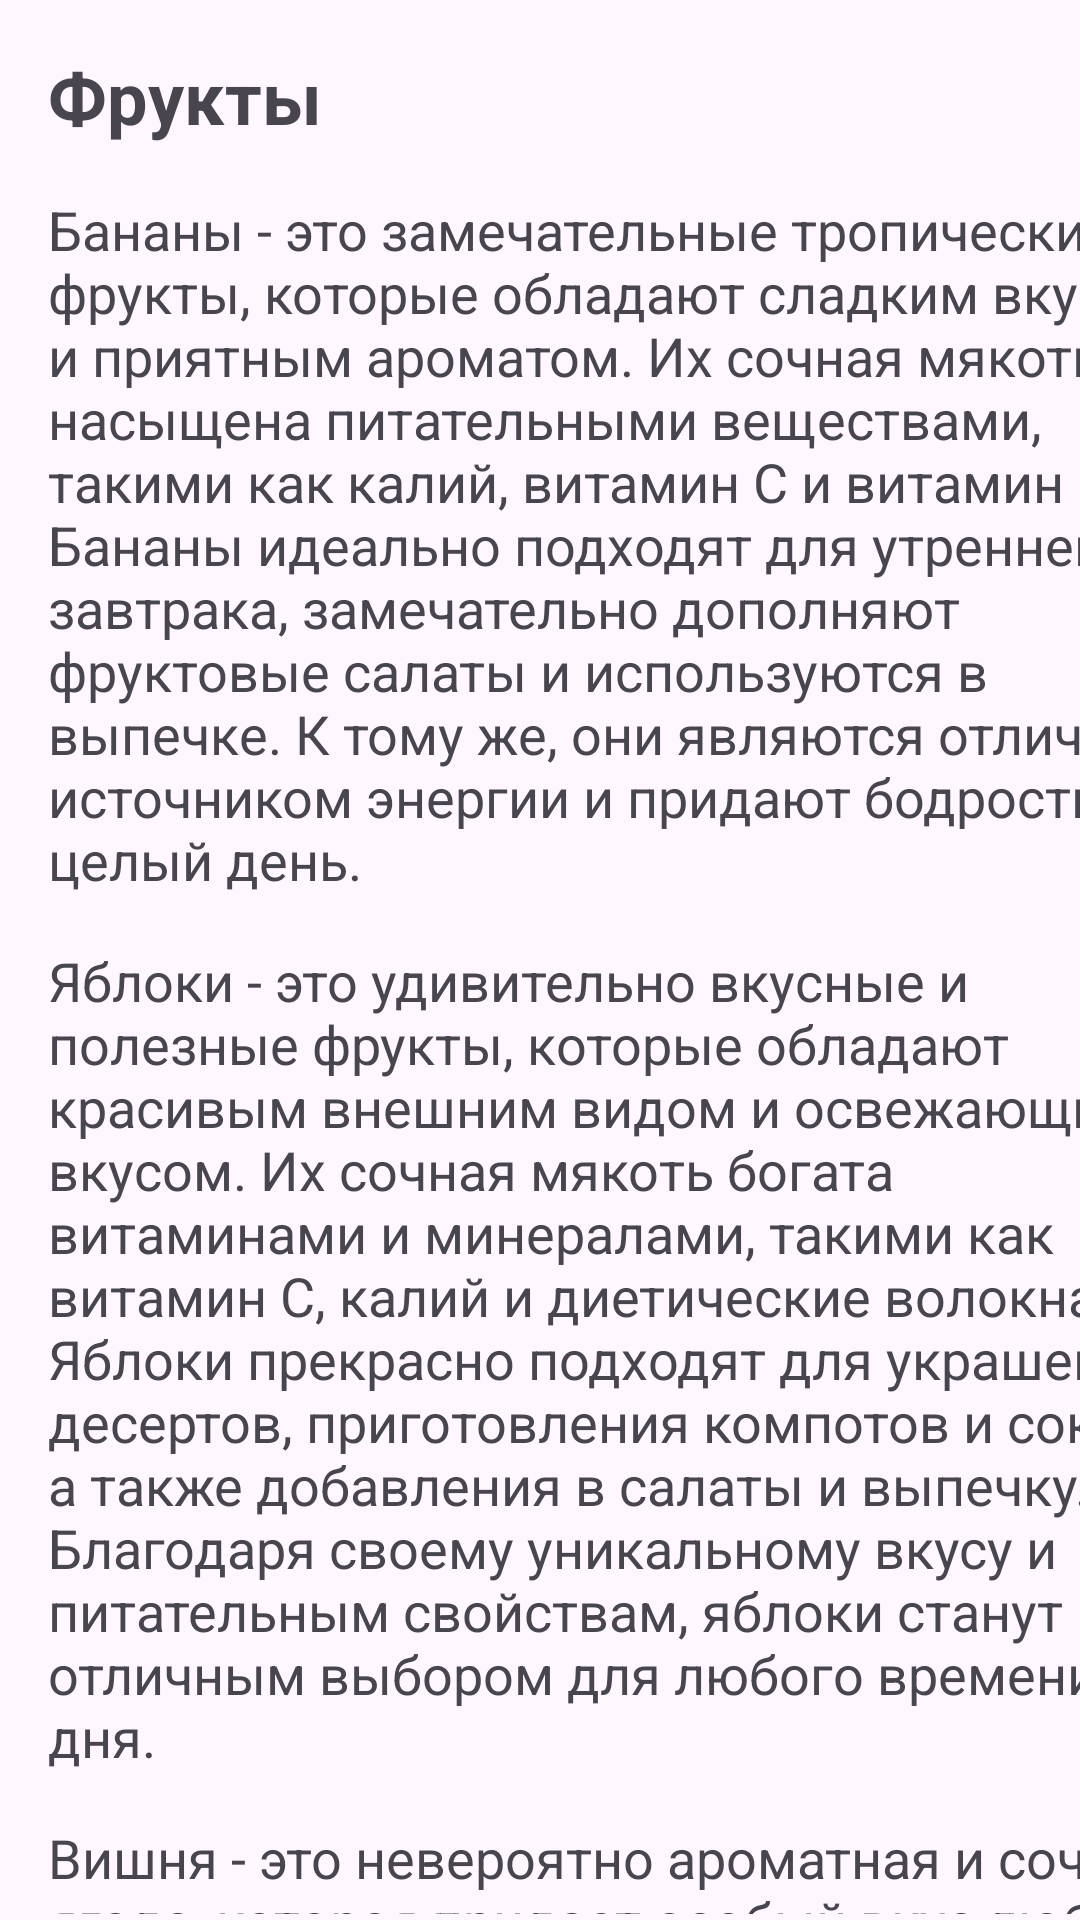

Write the Android layout XML for this screen, with the resource values it uses.
<!-- AndroidManifest.xml: application theme Theme._5_practice -->
<!-- res/layout/activity_scroll.xml -->
<?xml version="1.0" encoding="utf-8"?>
<androidx.constraintlayout.widget.ConstraintLayout xmlns:android="http://schemas.android.com/apk/res/android"
    xmlns:app="http://schemas.android.com/apk/res-auto"
    xmlns:tools="http://schemas.android.com/tools"
    android:layout_width="match_parent"
    android:layout_height="match_parent"
    tools:context=".ScrollActivity">

    <ScrollView
        android:id="@+id/scrollView2"
        android:layout_width="416dp"
        android:layout_height="638dp"
        tools:layout_editor_absoluteX="-2dp"
        tools:layout_editor_absoluteY="1dp">

        <LinearLayout
            android:layout_width="match_parent"
            android:layout_height="wrap_content"
            android:onClick="backToMain"
            android:orientation="vertical"
            android:padding="16dp">

            <TextView
                android:layout_width="match_parent"
                android:layout_height="wrap_content"
                android:layout_marginBottom="16dp"
                android:text="Фрукты"
                android:textSize="24sp"
                android:textStyle="bold" />

            <TextView
                android:layout_width="match_parent"
                android:layout_height="wrap_content"
                android:layout_marginBottom="16dp"
                android:text="@string/bananas_text"
                android:textSize="18sp" />

            <TextView
                android:layout_width="match_parent"
                android:layout_height="wrap_content"
                android:layout_marginBottom="16dp"
                android:text="@string/apples_text"
                android:textSize="18sp" />

            <TextView
                android:layout_width="match_parent"
                android:layout_height="wrap_content"
                android:layout_marginBottom="16dp"
                android:text="@string/cherries_text"
                android:textSize="18sp" />

            <TextView
                android:layout_width="match_parent"
                android:layout_height="wrap_content"
                android:layout_marginBottom="16dp"
                android:text="@string/pears_text"
                android:textSize="18sp" />

            <TextView
                android:layout_width="match_parent"
                android:layout_height="wrap_content"
                android:layout_marginBottom="16dp"
                android:text="@string/melons_text"
                android:textSize="18sp" />

            <TextView
                android:layout_width="match_parent"
                android:layout_height="wrap_content"
                android:layout_marginBottom="16dp"
                android:text="@string/watermelons_text"
                android:textSize="18sp" />

        </LinearLayout>
    </ScrollView>

    <Button
        android:id="@+id/button6"
        android:layout_width="410dp"
        android:layout_height="53dp"
        android:layout_marginTop="30dp"
        android:onClick="public void backToMain(View view){         Intent intent = new Intent(this, MainActivity.class);         startActivity(intent);     }"
        android:text="Back"
        app:layout_constraintStart_toStartOf="parent"
        app:layout_constraintTop_toBottomOf="@+id/scrollView2" />

</androidx.constraintlayout.widget.ConstraintLayout>
<!-- resources referenced by this layout -->
<resources>
  <string name="apples_text">Яблоки - это удивительно вкусные и полезные фрукты, которые обладают красивым внешним видом и освежающим вкусом. Их сочная мякоть богата витаминами и минералами, такими как витамин C, калий и диетические волокна. Яблоки прекрасно подходят для украшения десертов, приготовления компотов и соков, а также добавления в салаты и выпечку. Благодаря своему уникальному вкусу и питательным свойствам, яблоки станут отличным выбором для любого времени дня.</string>
  <string name="bananas_text">Бананы - это замечательные тропические фрукты, которые обладают сладким вкусом и приятным ароматом. Их сочная мякоть насыщена питательными веществами, такими как калий, витамин C и витамин B6. Бананы идеально подходят для утреннего завтрака, замечательно дополняют фруктовые салаты и используются в выпечке. К тому же, они являются отличным источником энергии и придают бодрость на целый день.</string>
  <string name="cherries_text">Вишня - это невероятно ароматная и сочная ягода, которая придает особый вкус любому блюду. Сладкая и кислая вишня обладает неповторимым вкусом, который не оставит равнодушным ни одного гурмана. Используется вишня для приготовления компотов, варенья, джемов и десертов. К тому же, это отличный источник витаминов и антиоксидантов, которые благоприятно влияют на здоровье и общее самочувствие.</string>
  <string name="melons_text">Дыни - это сочные и освежающие фрукты с нежным вкусом и ароматом лета. Их сочная мякоть насыщена водой и витаминами, делая их идеальным выбором для горячих летних дней. Дыни прекрасно утоляют жажду, насыщают организм полезными веществами и поднимают настроение своим сладким вкусом. Они часто используются в приготовлении фруктовых салатов, соков и мороженого.</string>
  <string name="pears_text">Груши - это утонченные фрукты с нежным ароматом и сладким вкусом. Их сочная и нежная мякоть обладает приятной текстурой и богата витаминами и минералами. Груши идеально подходят для употребления в свежем виде, приготовления десертов, добавления в салаты и варенья. Этот фрукт также известен своими полезными свойствами для пищеварения и общего укрепления организма.</string>
  <string name="watermelons_text">Арбузы - это символ лета и отличный способ охладиться в жаркий день. Их сочная и сладкая мякоть насыщена водой и электролитами, что делает их идеальным увлажняющим продуктом. Арбузы прекрасно подходят для употребления в свежем виде, приготовления коктейлей и мороженого, а также добавления в фруктовые салаты и десерты. Большие и сочные ломтики арбуза всегда будут радовать своим сладким вкусом и освежающим эффектом.</string>
  <style name="Theme._5_practice" parent="Base.Theme._5_practice" />
  <style name="Base.Theme._5_practice" parent="Theme.Material3.DayNight.NoActionBar">
          
          
      </style>
</resources>
